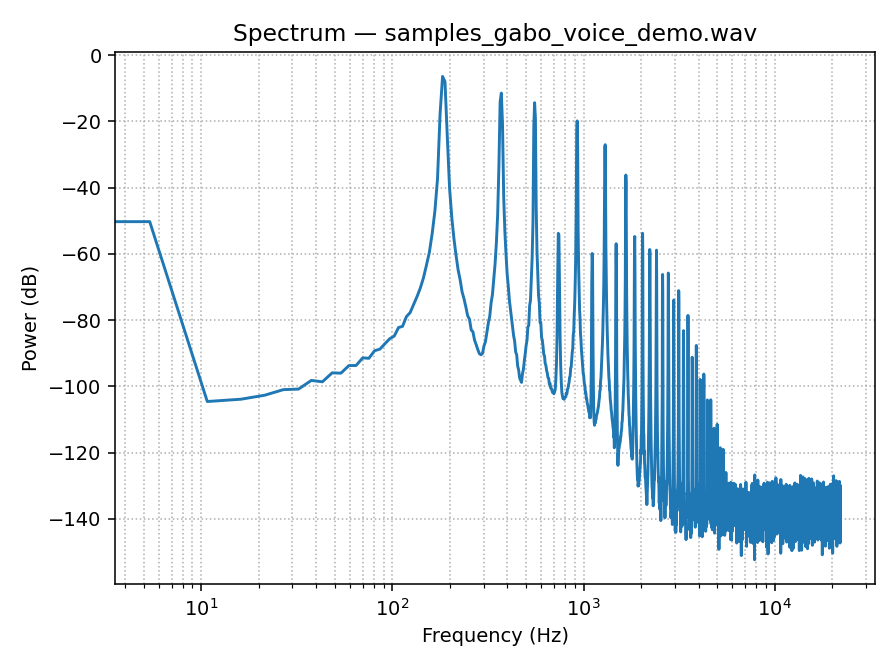

Data behind this chart, as committed beside it:
freq_hz, power
0.0, 1.892982491160416e-05
5.383, 9.418170423653546e-06
10.77, 3.5033572412823905e-11
16.15, 4.109869670107777e-11
21.53, 5.439110769668845e-11
26.92, 8.005860234964318e-11
32.3, 8.306895959861862e-11
37.68, 1.5154470672232406e-10
43.07, 1.379997507041705e-10
48.45, 2.5717490267788713e-10
53.83, 2.5133979251146006e-10
59.22, 4.2478396086249044e-10
64.6, 4.291793299945321e-10
69.98, 7.268626074340617e-10
75.37, 7.067840198149083e-10
80.75, 1.195986067898882e-09
86.13, 1.3375982873064895e-09
91.52, 1.9559996372896678e-09
96.9, 2.7596516464861953e-09
102.3, 3.310224648001412e-09
107.7, 5.977262524498039e-09
113, 6.519476626275251e-09
118.4, 1.2797985120426588e-08
123.8, 1.6860221397988917e-08
129.2, 2.9578352218356357e-08
134.6, 5.154214052396508e-08
140, 9.299712944504243e-08
145.3, 1.8796740078774061e-07
150.7, 4.552664245649625e-07
156.1, 1.1179899628177217e-06
161.5, 4.11658082899185e-06
166.9, 1.9702022791768542e-05
172.3, 0.00019
177.6, 0.01696
183, 0.228
188.4, 0.1596
193.8, 0.003345
199.2, 9.440905376908128e-05
204.6, 1.2398756504030516e-05
209.9, 2.8397102854096718e-06
215.3, 8.975984347025837e-07
220.7, 3.303556436366418e-07
226.1, 1.675701920172931e-07
231.5, 7.188393202139628e-08
236.9, 4.4458855554388e-08
242.2, 2.5109639492518757e-08
247.6, 1.3519014157131642e-08
253, 1.0746070770712928e-08
258.4, 5.076180503689167e-09
263.8, 4.450506023138593e-09
269.2, 2.464158099831868e-09
274.5, 1.8031305181616496e-09
279.9, 1.2733528466787834e-09
285.3, 9.727630108823366e-10
290.7, 8.988215416931482e-10
296.1, 9.953234299427262e-10
301.5, 1.673771849555919e-09
306.8, 2.260771912177871e-09
312.2, 4.346358729646069e-09
317.6, 8.229607501629945e-09
... 4,037 more rows
